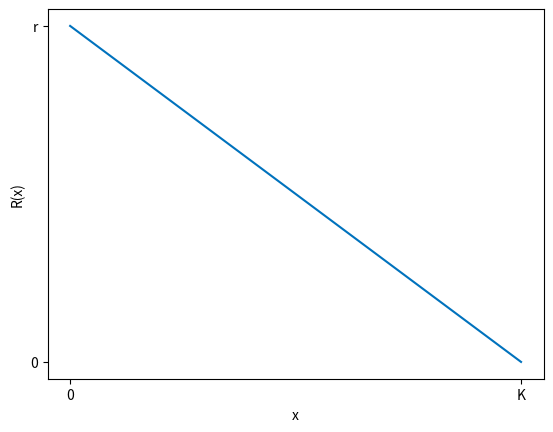

This chart was generated by the following Python code:
# Fig. 1.18: Rate function of the logistic growth model (book, Section 1.3, Eq. 1.26)
# R(x) = r (1 - x/K): a small stock grows almost at the rate r, at x = K growth comes to a halt
# (c) 2026 Philipp Kügler · Program for the book "Dynamical Systems in the Life Sciences" · MIT License (see LICENSE)
import numpy as np
import matplotlib.pyplot as plt

r, K = 1.0, 5.0
R = lambda x: r * (1 - x / K)
for x in [0, 1, 2.5, 5]:
    print(f"R({x}) = {R(x):.2f}")

x = np.linspace(0, K, 100)
plt.plot(x, R(x), color=(0, 0.447, 0.741))
plt.xticks([0, K], ["0", "K"]); plt.yticks([0, r], ["0", "r"])
plt.xlabel("x"); plt.ylabel("R(x)")
plt.show()
